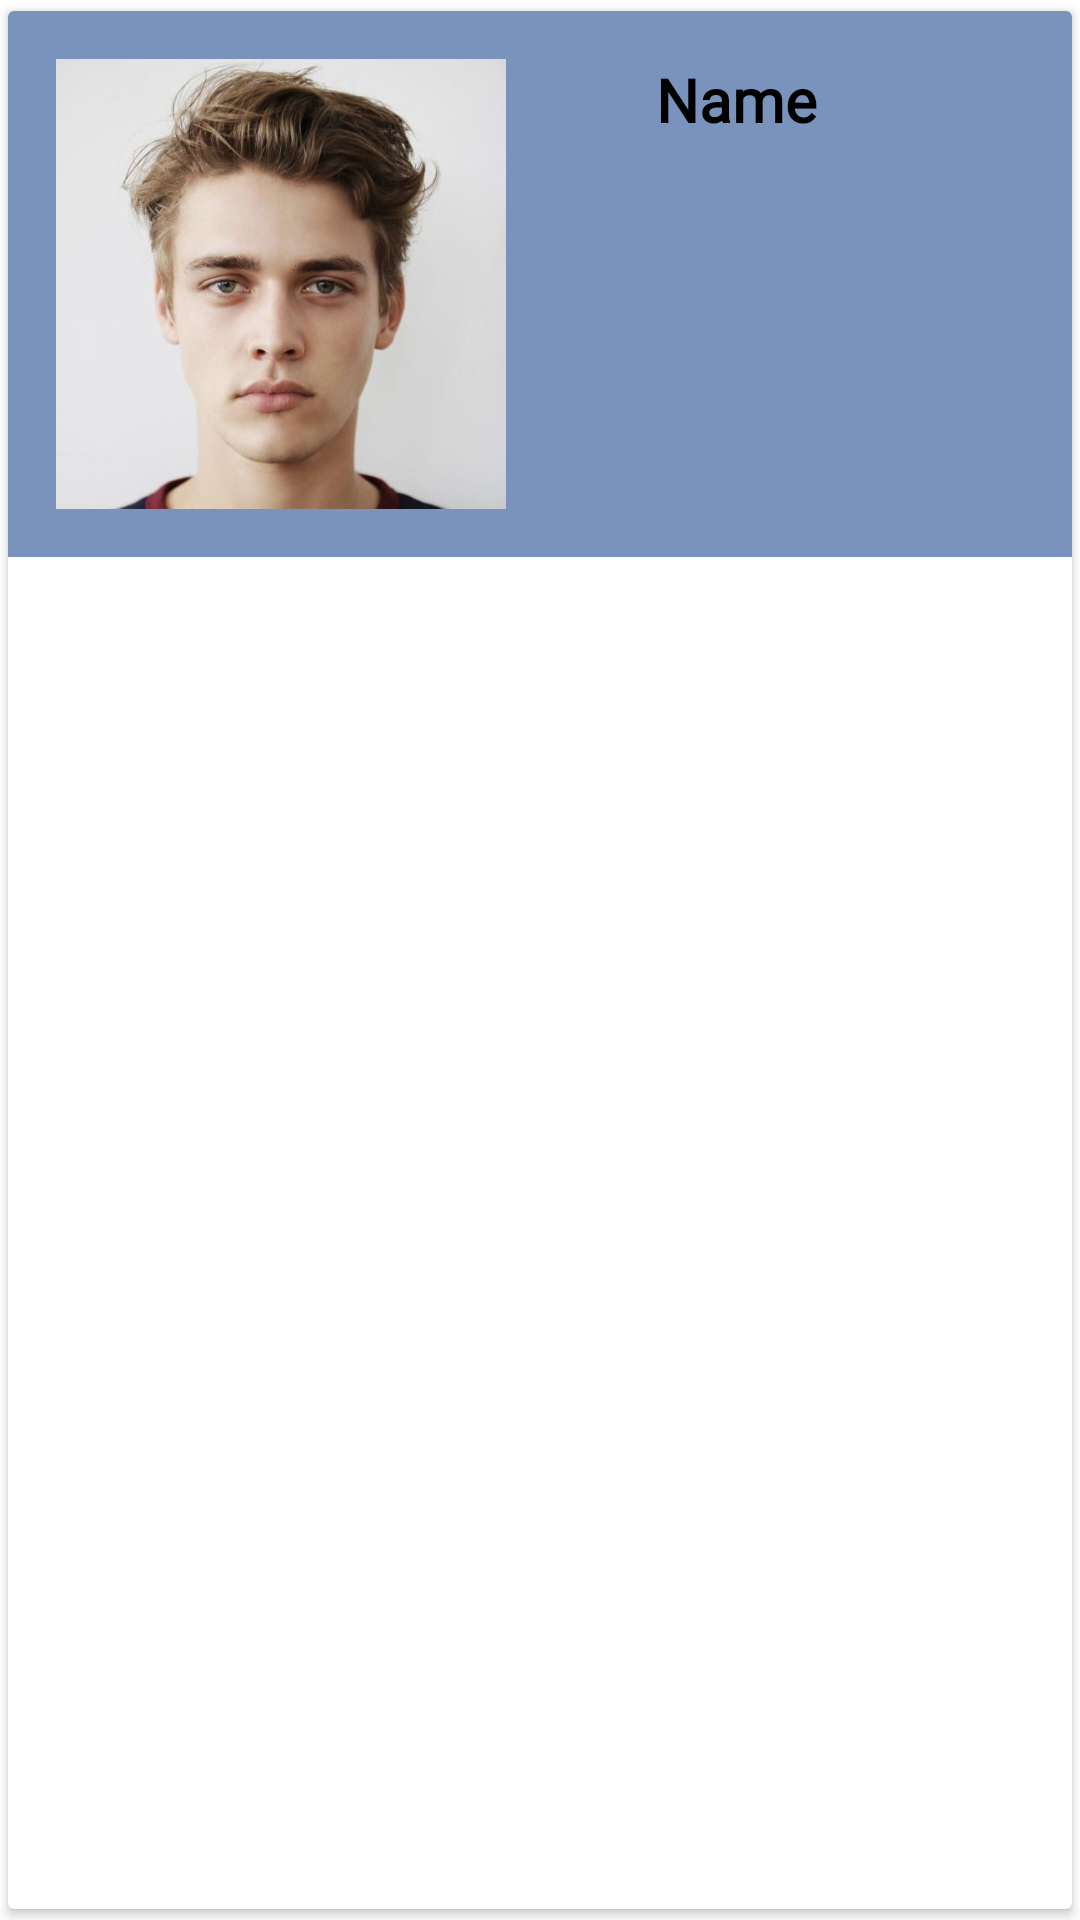

Produce the Android XML layout that renders to this screen, including the resource entries it uses.
<!-- AndroidManifest.xml: application theme Theme.HIITFIT -->
<!-- res/layout/shoulder.xml -->
<?xml version="1.0" encoding="utf-8"?>
<androidx.cardview.widget.CardView xmlns:android="http://schemas.android.com/apk/res/android"
    xmlns:app="http://schemas.android.com/apk/res-auto"
    android:id="@+id/cardv"
    android:layout_width="match_parent"
    android:layout_height="wrap_content"

    android:elevation="4dp"

    android:layout_margin="20dp"
    app:cardUseCompatPadding="true">

    <RelativeLayout
        android:layout_width="match_parent"
        android:layout_height="wrap_content"
        android:background="#7A93BC"
        android:padding="16dp">


        <ImageView
            android:id="@+id/image_admin_exercise"
            android:layout_width="150dp"
            android:layout_height="150dp"
            android:src="@drawable/user" />


        <TextView
            android:id="@+id/name"
            android:layout_width="wrap_content"
            android:layout_height="wrap_content"
            android:layout_alignParentEnd="true"

            android:layout_marginLeft="50dp"
            android:layout_toEndOf="@+id/image_admin_exercise"

            android:fontFamily="@font/cairo"
            android:text="Name"
            android:textColor="@color/black"
            android:textSize="20dp"
            android:textStyle="bold" />


    </RelativeLayout>

</androidx.cardview.widget.CardView>
<!-- resources referenced by this layout -->
<resources>
  <!-- drawable user: jpg bitmap (drawable-v24, 63423 bytes) -->
  <style name="Theme.HIITFIT" parent="Theme.MaterialComponents.DayNight.DarkActionBar">
          
          <item name="colorPrimary">@color/purple_500</item>
          <item name="colorPrimaryVariant">@color/purple_700</item>
          <item name="colorOnPrimary">@color/white</item>
          
          <item name="colorSecondary">@color/teal_200</item>
          <item name="colorSecondaryVariant">@color/teal_700</item>
          <item name="colorOnSecondary">@color/black</item>
          
          <item name="android:statusBarColor" tools:targetApi="l">?attr/colorPrimaryVariant</item>
          
      </style>
  <!-- not gathered from this repository: default colours our renderer supplied (Android Studio template values) -->
  <color name="purple_500">#FF6200EE</color>
  <color name="purple_700">#FF3700B3</color>
  <color name="teal_200">#FF03DAC5</color>
  <color name="teal_700">#FF018786</color>
  <color name="black">#FF000000</color>
  <color name="white">#FFFFFFFF</color>
</resources>
